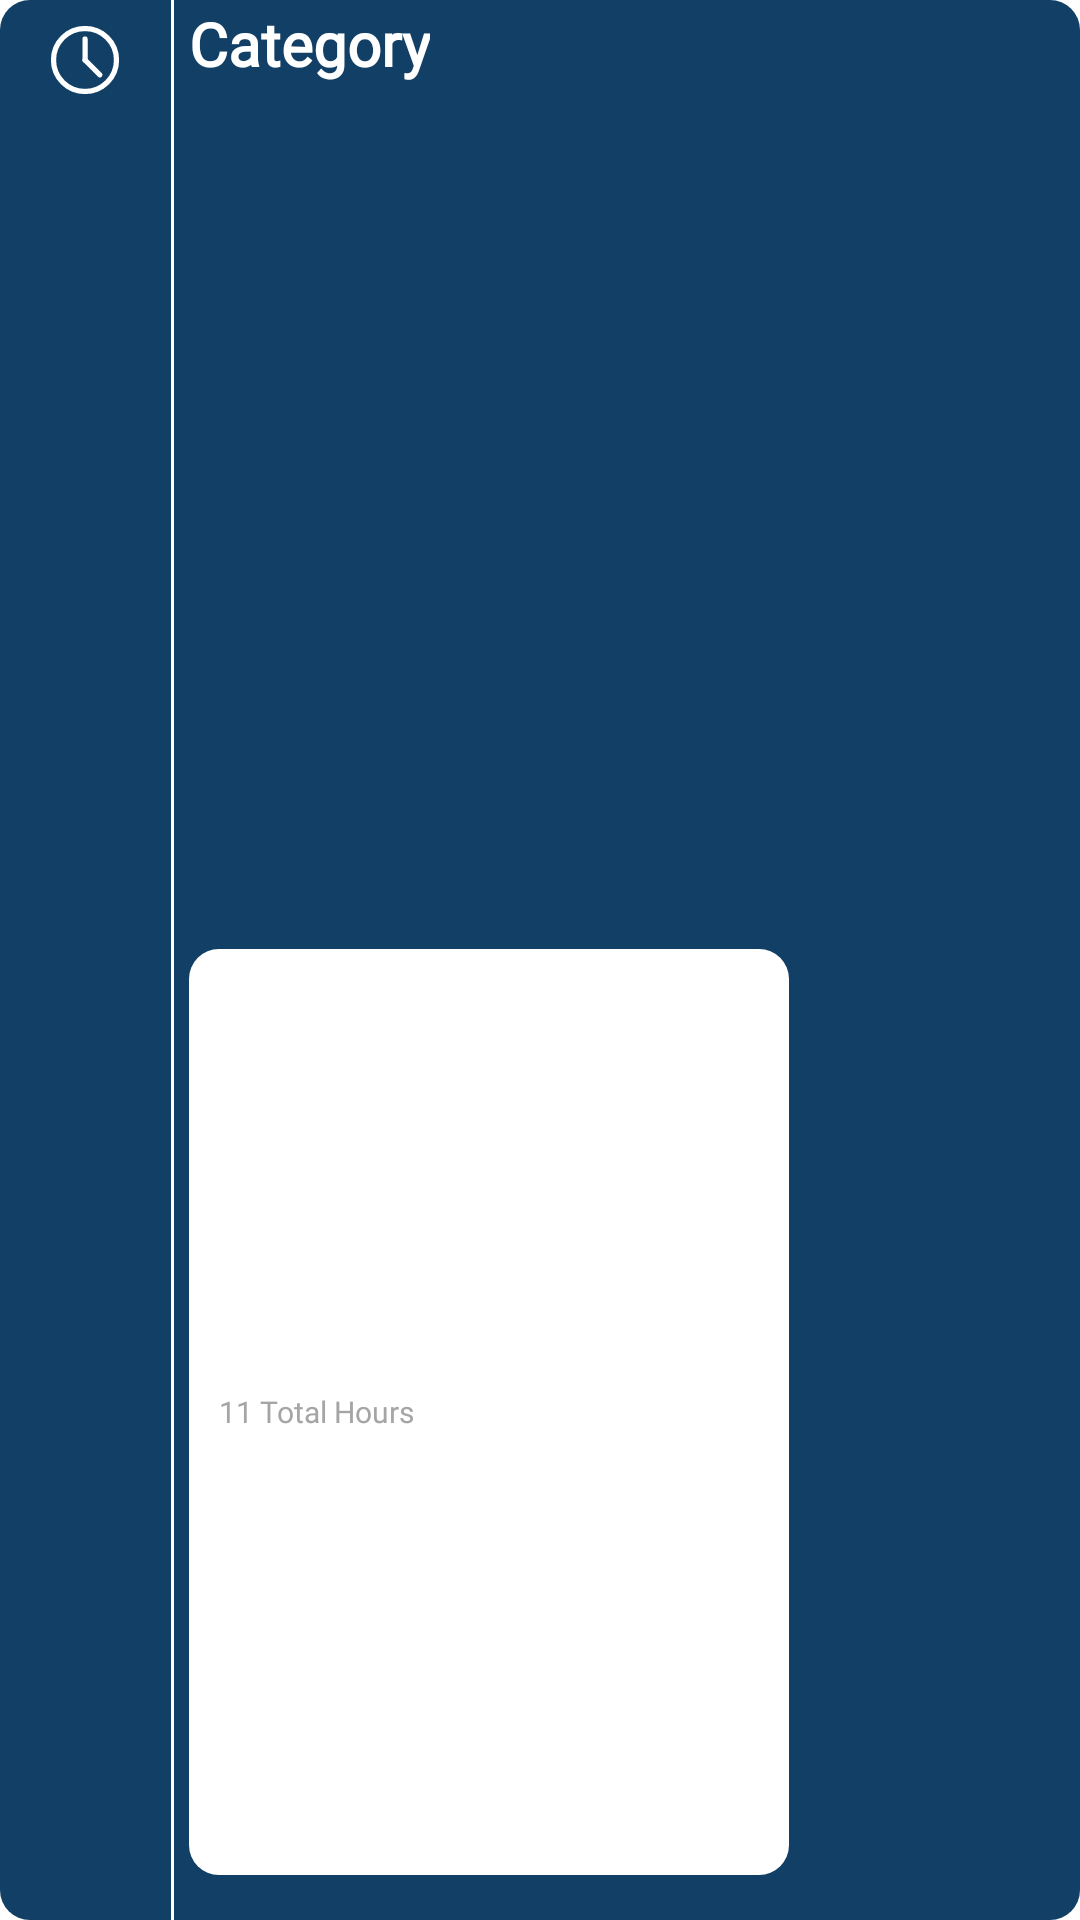

Layout XML and referenced resources for this Android screen:
<!-- AndroidManifest.xml: application theme AppTheme -->
<!-- res/layout/view_totalhours.xml -->
<LinearLayout xmlns:app="http://schemas.android.com/apk/res-auto"
    xmlns:tools="http://schemas.android.com/tools"
    android:layout_width="300dp"
    android:layout_height="80dp"
    android:id="@+id/main"
    xmlns:android="http://schemas.android.com/apk/res/android"
    android:background="@drawable/rounded_background"
    android:layout_gravity="center_horizontal"
    android:orientation="horizontal"
    android:layout_marginTop="20dp"
    android:layout_marginBottom="20dp">

    <LinearLayout
        android:layout_width="wrap_content"
        android:layout_height="match_parent"
        android:orientation="vertical"
        android:layout_weight="0.2">

        <ImageView
            android:layout_width="wrap_content"
            android:layout_height="30dp"
            android:src="@drawable/time_svgrepo_com"
            android:layout_gravity="center_horizontal"
            android:layout_margin="5dp"/>
    </LinearLayout>

    <View
        android:layout_width="1dp"
        android:layout_height="match_parent"
        android:background="@color/white"/>


    <LinearLayout
        android:layout_width="wrap_content"
        android:layout_height="match_parent"
        android:orientation="vertical"
        android:layout_weight="1"
        android:paddingLeft="5dp">

        <TextView
            android:layout_weight="1"
            android:id="@+id/categoryTextView"
            android:layout_width="wrap_content"
            android:layout_height="wrap_content"
            android:text="Category"
            android:textColor="@color/white"
            android:fontFamily="@font/inter"
            android:textStyle="bold"
            android:textSize="20sp"
            android:layout_marginTop="1dp"
           />

        <TextView
            android:layout_weight="1"
            android:id="@+id/totalHoursTextView"
            android:layout_width="200dp"
            android:layout_height="20dp"
            android:ems="12"
            android:fontFamily="@font/inter"
            android:text="11 Total Hours "
            android:textColorHint="#A5A5A5"
            android:textColor="#A5A5A5"
            android:background="@drawable/custom_add_task_edit_text"
            android:paddingLeft="10dp"
            android:gravity="center_vertical"
            android:textSize="10sp"
            android:layout_marginBottom="15dp"/>



    </LinearLayout>





</LinearLayout>
<!-- resources referenced by this layout -->
<resources>
  <color name="white">#FFFFFFFF</color>
  <!-- drawable custom_add_task_edit_text (drawable) -->
  <?xml version="1.0" encoding="utf-8"?>
  <selector xmlns:android="http://schemas.android.com/apk/res/android">
      <item android:state_enabled="true" android:state_focused="true">
          <shape android:shape="rectangle">
              <solid android:color="@color/white" />
              <corners android:radius="10dp" />
          </shape>
      </item>
  
      <item android:state_enabled="true">
          <shape android:shape="rectangle">
              <solid android:color="@color/white" />
              <corners android:radius="10dp" />
          </shape>
      </item>
  </selector>
  <!-- drawable rounded_background (drawable) -->
  <?xml version="1.0" encoding="utf-8"?>
  <shape xmlns:android="http://schemas.android.com/apk/res/android">
      <solid android:color="#113F65"/>
      <corners android:radius="10dp" />
  </shape>
  <!-- drawable time_svgrepo_com (drawable) -->
  <vector xmlns:android="http://schemas.android.com/apk/res/android"
      android:width="28dp"
      android:height="28dp"
      android:viewportWidth="24"
      android:viewportHeight="24">
    <path
        android:pathData="M12,21C16.971,21 21,16.971 21,12C21,7.029 16.971,3 12,3C7.029,3 3,7.029 3,12C3,16.971 7.029,21 12,21Z"
        android:strokeLineJoin="round"
        android:strokeWidth="1.5"
        android:fillColor="#00000000"
        android:strokeColor="#ffffff"
        android:strokeLineCap="round"/>
    <path
        android:pathData="M12,6V12"
        android:strokeLineJoin="round"
        android:strokeWidth="1.5"
        android:fillColor="#00000000"
        android:strokeColor="#ffffff"
        android:strokeLineCap="round"/>
    <path
        android:pathData="M16.24,16.24L12,12"
        android:strokeLineJoin="round"
        android:strokeWidth="1.5"
        android:fillColor="#00000000"
        android:strokeColor="#ffffff"
        android:strokeLineCap="round"/>
  </vector>
  <style name="AppTheme" parent="Theme.MaterialComponents.Light.NoActionBar">
          
          <item name="colorPrimary">@color/buttonColor</item>
          <item name="android:navigationBarColor">#011327</item>
          <item name="android:statusBarColor">#41A8FB</item>
  
          
          <item name="materialButtonStyle">@style/CustomButton</item>
  
      </style>
  <color name="buttonColor">#011327</color>
  <style name="CustomButton" parent="Widget.MaterialComponents.Button">
          <item name="backgroundTint">@null</item> 
          <item name="android:background">@null</item> 
      </style>
</resources>
